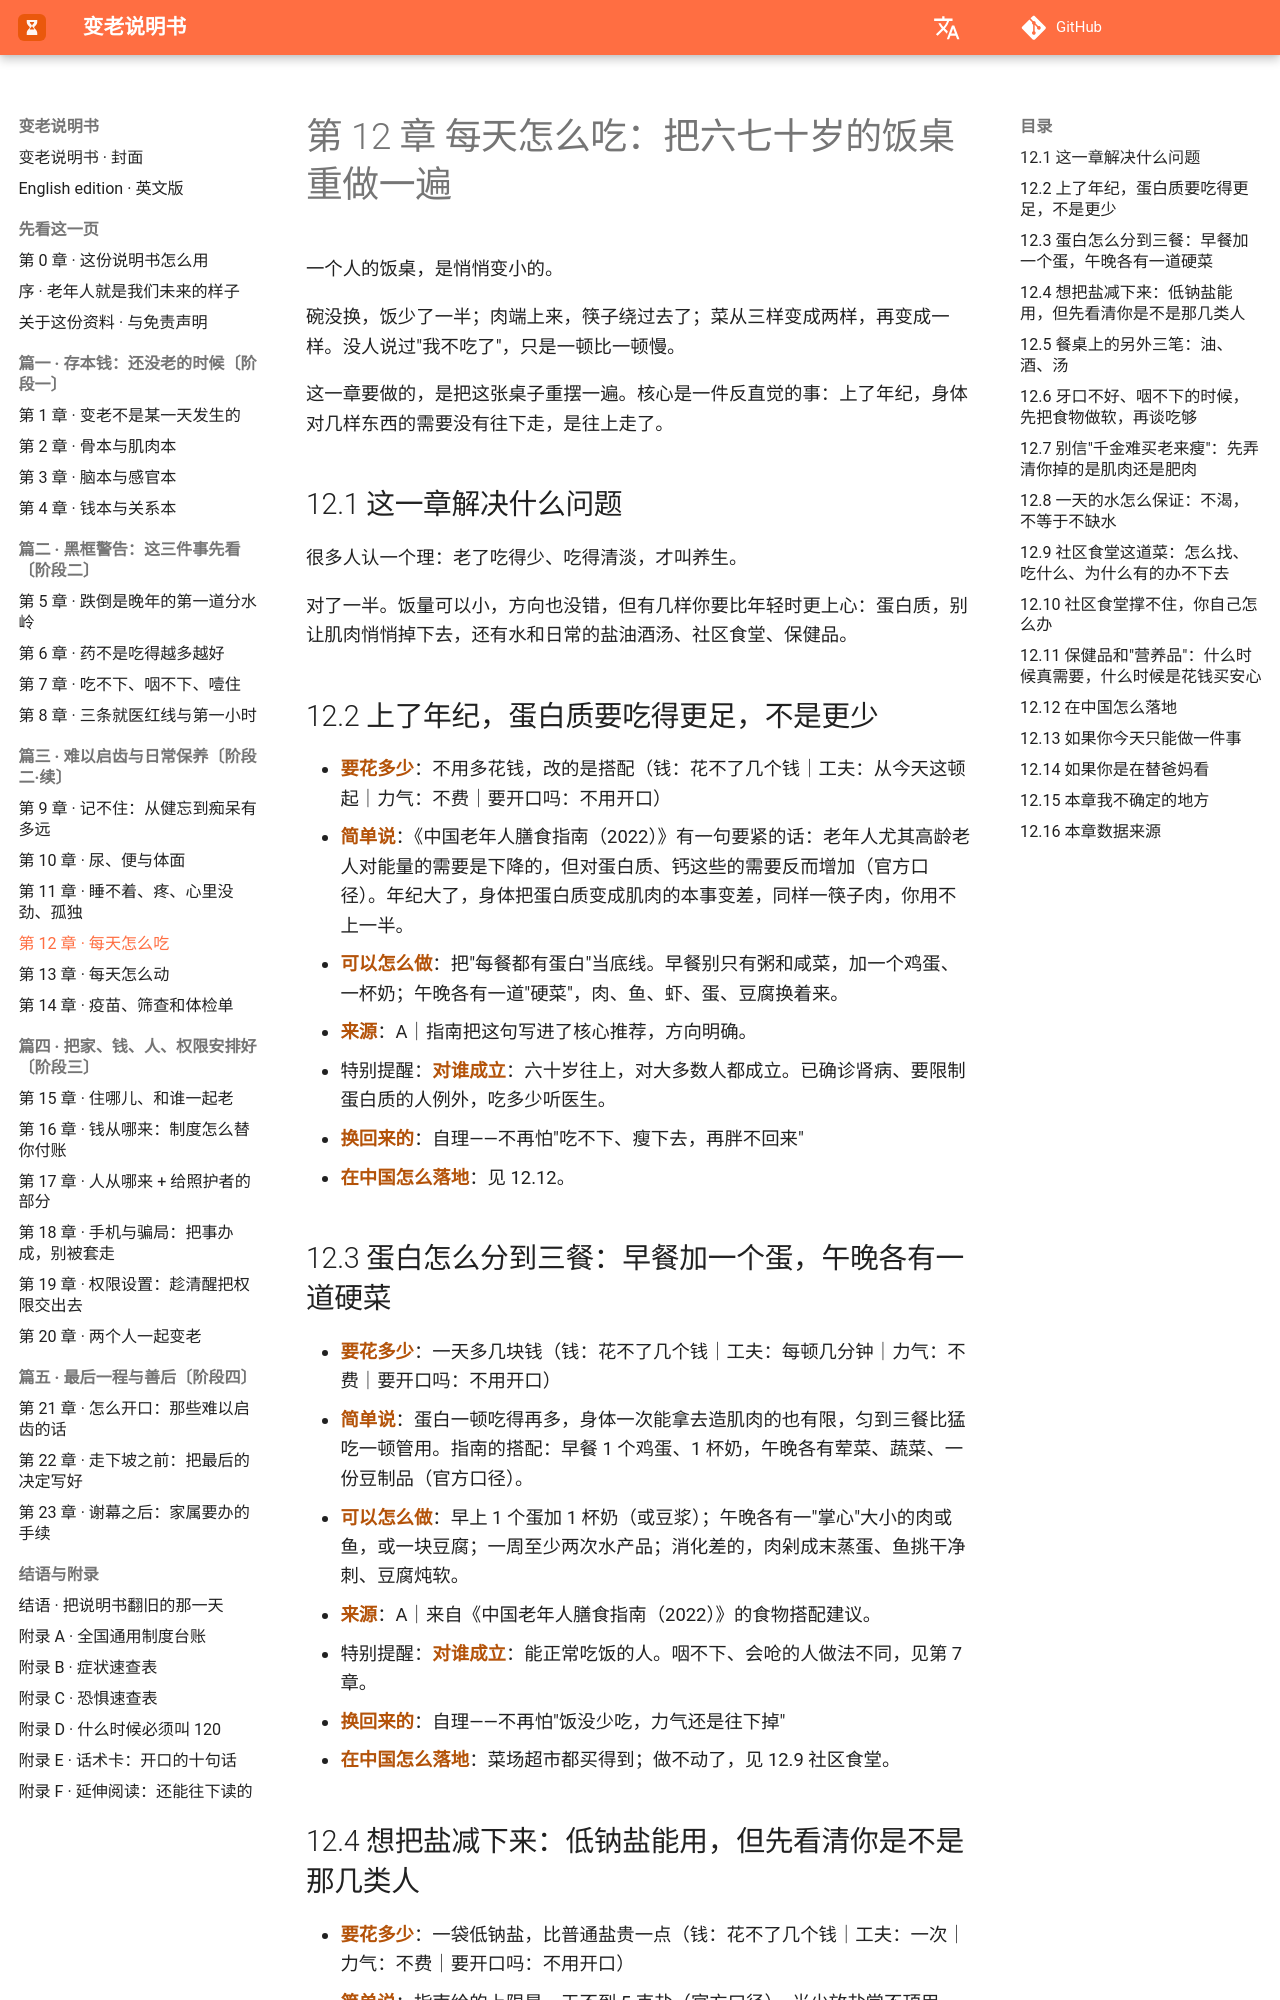

repository: Jweokk/aging-manual-book · page: 12-第12章-每天怎么吃/index.html · generator: mkdocs

# 第 12 章 每天怎么吃：把六七十岁的饭桌重做一遍

一个人的饭桌，是悄悄变小的。

碗没换，饭少了一半；肉端上来，筷子绕过去了；菜从三样变成两样，再变成一样。没人说过"我不吃了"，只是一顿比一顿慢。

这一章要做的，是把这张桌子重摆一遍。核心是一件反直觉的事：上了年纪，身体对几样东西的需要没有往下走，是往上走了。

## 12.1 这一章解决什么问题

很多人认一个理：老了吃得少、吃得清淡，才叫养生。

对了一半。饭量可以小，方向也没错，但有几样你要比年轻时更上心：蛋白质，别让肌肉悄悄掉下去，还有水和日常的盐油酒汤、社区食堂、保健品。

## 12.2 上了年纪，蛋白质要吃得更足，不是更少

- **要花多少**：不用多花钱，改的是搭配（钱：花不了几个钱｜工夫：从今天这顿起｜力气：不费｜要开口吗：不用开口）
- **简单说**：《中国老年人膳食指南（2022）》有一句要紧的话：老年人尤其高龄老人对能量的需要是下降的，但对蛋白质、钙这些的需要反而增加（官方口径）。年纪大了，身体把蛋白质变成肌肉的本事变差，同样一筷子肉，你用不上一半。
- **可以怎么做**：把"每餐都有蛋白"当底线。早餐别只有粥和咸菜，加一个鸡蛋、一杯奶；午晚各有一道"硬菜"，肉、鱼、虾、蛋、豆腐换着来。
- **来源**：A｜指南把这句写进了核心推荐，方向明确。
- 特别提醒：**对谁成立**：六十岁往上，对大多数人都成立。已确诊肾病、要限制蛋白质的人例外，吃多少听医生。
- **换回来的**：自理——不再怕"吃不下、瘦下去，再胖不回来"
- **在中国怎么落地**：见 12.12。

## 12.3 蛋白怎么分到三餐：早餐加一个蛋，午晚各有一道硬菜

- **要花多少**：一天多几块钱（钱：花不了几个钱｜工夫：每顿几分钟｜力气：不费｜要开口吗：不用开口）
- **简单说**：蛋白一顿吃得再多，身体一次能拿去造肌肉的也有限，匀到三餐比猛吃一顿管用。指南的搭配：早餐 1 个鸡蛋、1 杯奶，午晚各有荤菜、蔬菜、一份豆制品（官方口径）。
- **可以怎么做**：早上 1 个蛋加 1 杯奶（或豆浆）；午晚各有一"掌心"大小的肉或鱼，或一块豆腐；一周至少两次水产品；消化差的，肉剁成末蒸蛋、鱼挑干净刺、豆腐炖软。
- **来源**：A｜来自《中国老年人膳食指南（2022）》的食物搭配建议。
- 特别提醒：**对谁成立**：能正常吃饭的人。咽不下、会呛的人做法不同，见第 7 章。
- **换回来的**：自理——不再怕"饭没少吃，力气还是往下掉"
- **在中国怎么落地**：菜场超市都买得到；做不动了，见 12.9 社区食堂。
